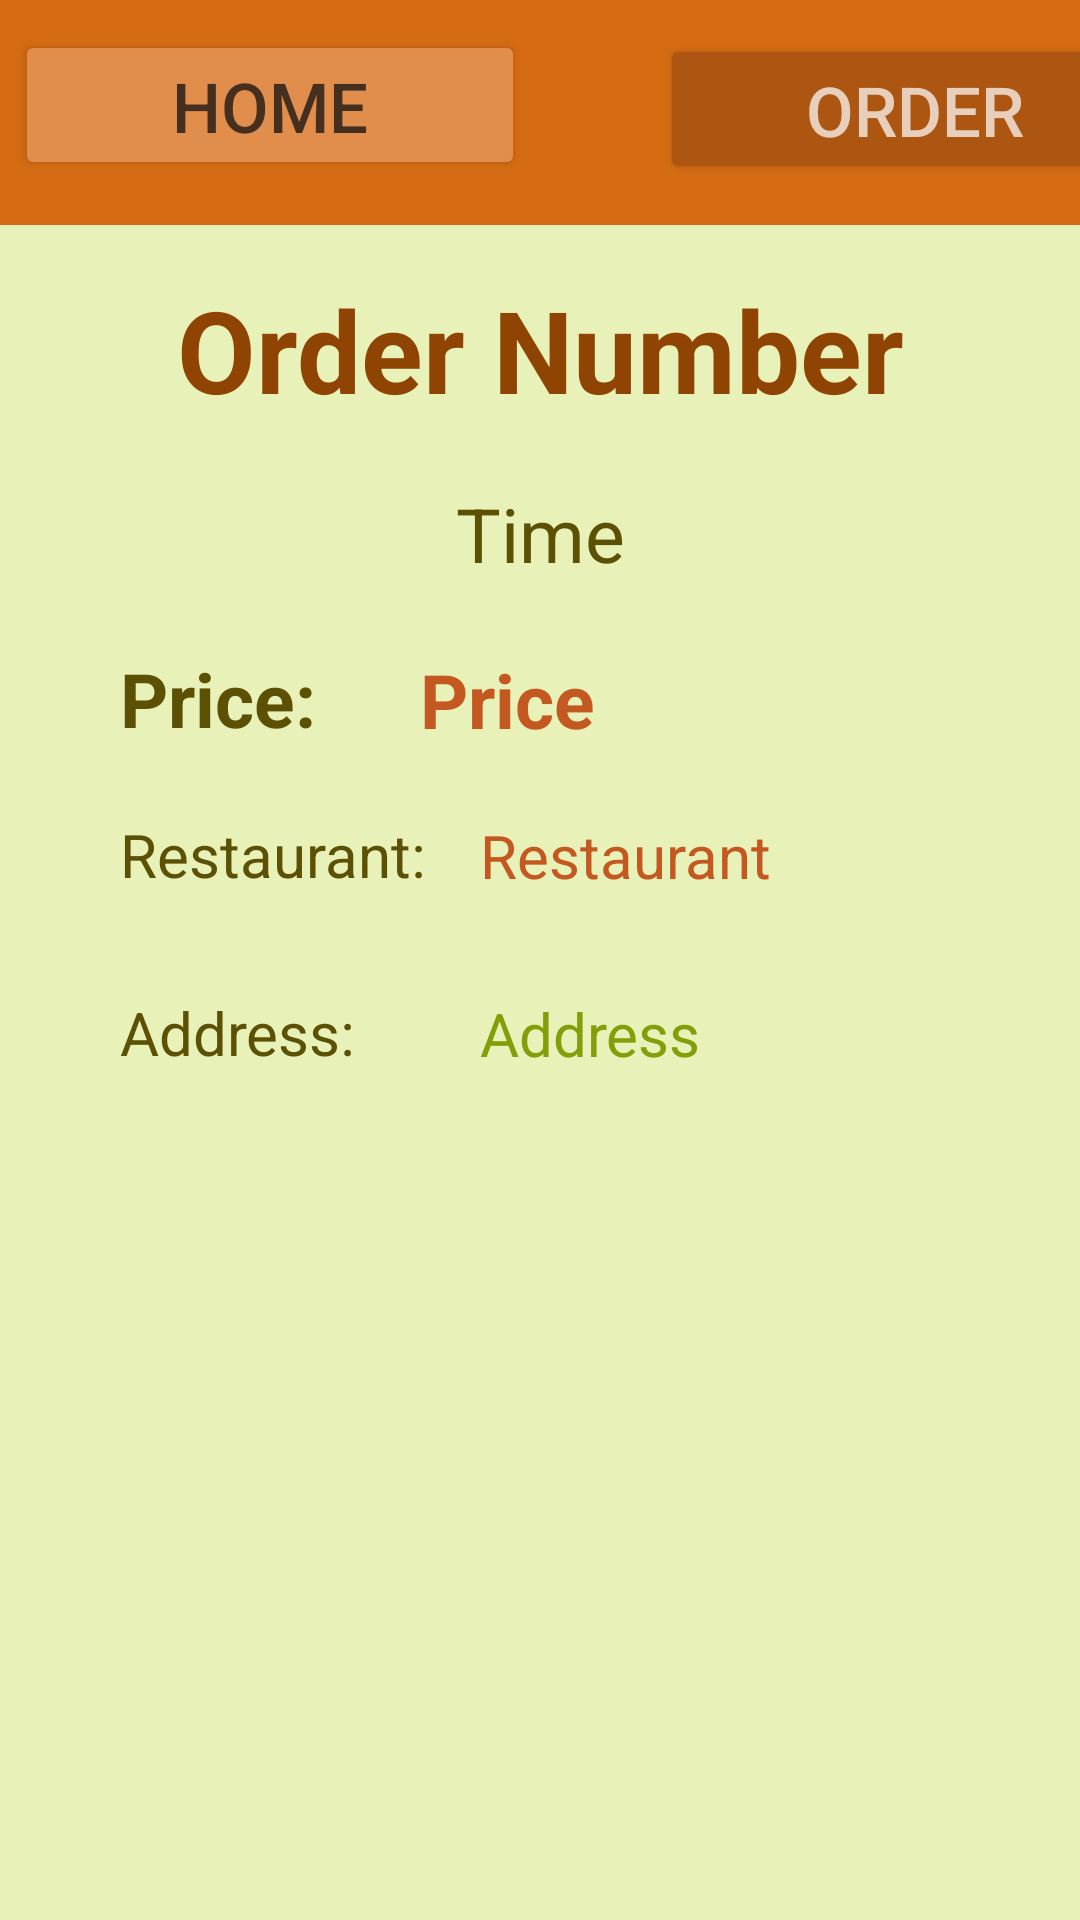

Write the Android layout XML for this screen, with the resource values it uses.
<!-- AndroidManifest.xml: application theme Theme.Prehrambenica1 -->
<!-- res/layout/activity_view_order.xml -->
<?xml version="1.0" encoding="utf-8"?>
<LinearLayout xmlns:android="http://schemas.android.com/apk/res/android"
    xmlns:app="http://schemas.android.com/apk/res-auto"
    xmlns:tools="http://schemas.android.com/tools"
    android:layout_width="match_parent"
    android:layout_height="match_parent"
    android:padding="0dp"
    android:background="#E8F1B7"
    android:orientation="vertical"
    tools:context=".ViewOrderActivity">
    <LinearLayout
        android:layout_width="match_parent"
        android:layout_height="75dp"
        android:padding="0dp"
        android:background="#D56C13"
        android:orientation="vertical"
        tools:context=".ViewOrderActivity">

        <Button
            android:id="@+id/home"
            android:layout_width="170dp"
            android:layout_height="50dp"
            android:layout_marginLeft="5dp"
            android:layout_marginTop="10dp"
            android:layout_marginBottom="38dp"
            android:backgroundTint="#E18D4C"
            android:gravity="center"
            android:text="Home"
            android:textColor="#453020"
            android:textSize="23dp" />
        <Button
            android:id="@+id/order"
            android:layout_width="170dp"
            android:layout_height="50dp"
            android:layout_marginTop="-87dp"
            android:layout_marginBottom="38dp"
            android:layout_marginLeft="220dp"
            android:backgroundTint="#AC5612"
            android:gravity="center"
            android:text="Order"
            android:textColor="#E8CFBB"
            android:textSize="23dp" />

    </LinearLayout>

    <TextView
        android:id="@+id/orderNumber"
        android:layout_width="match_parent"
        android:layout_height="55dp"
        android:layout_marginTop="16dp"
        android:layout_marginBottom="5dp"
        android:gravity="center_horizontal"
        android:text="Order Number"
        android:textColor="#8F4403"
        android:textSize="38dp"
        android:textStyle="bold" />
    <TextView
        android:id="@+id/time"
        android:layout_width="match_parent"
        android:layout_height="40dp"
        android:layout_marginTop="10dp"
        android:layout_marginLeft="26dp"
        android:layout_marginRight="26dp"
        android:layout_marginBottom="5dp"
        android:gravity="center_horizontal"
        android:text="Time"
        android:textColor="#5C5005"
        android:textSize="25dp" />
    <TextView
        android:layout_width="100dp"
        android:layout_height="40dp"
        android:layout_marginTop="10dp"
        android:layout_marginLeft="40dp"
        android:layout_marginBottom="10dp"
        android:gravity="left"
        android:text="Price:"
        android:textColor="#5C5005"
        android:textSize="25dp"
        android:textStyle="bold" />
    <TextView
        android:id="@+id/price2"
        android:layout_width="match_parent"
        android:layout_height="40dp"
        android:layout_marginTop="-50dp"
        android:layout_marginLeft="140dp"
        android:layout_marginBottom="5dp"
        android:gravity="left"
        android:text="Price"
        android:textColor="#C35820"
        android:textSize="25dp"
        android:textStyle="bold" />
    <TextView
        android:layout_width="140dp"
        android:layout_height="55dp"
        android:layout_marginTop="10dp"
        android:layout_marginLeft="40dp"
        android:layout_marginBottom="10dp"
        android:gravity="left"
        android:text="Restaurant:"
        android:textColor="#5C5005"
        android:textSize="20dp"
        />
    <TextView
        android:id="@+id/restaurantName"
        android:layout_width="match_parent"
        android:layout_height="55dp"
        android:layout_marginTop="-65dp"
        android:layout_marginLeft="160dp"
        android:layout_marginBottom="2dp"
        android:gravity="left"
        android:text="Restaurant"
        android:textColor="#C35820"
        android:textSize="20dp" />

    <TextView
        android:layout_width="140dp"
        android:layout_height="55dp"
        android:layout_marginTop="2dp"
        android:layout_marginLeft="40dp"
        android:layout_marginBottom="10dp"
        android:gravity="left"
        android:text="Address:"
        android:textColor="#5C5005"
        android:textSize="20dp"
        />
    <TextView
        android:id="@+id/address2"
        android:layout_width="match_parent"
        android:layout_height="55dp"
        android:layout_marginTop="-65dp"
        android:layout_marginLeft="160dp"
        android:layout_marginBottom="10dp"
        android:gravity="left"
        android:text="Address"
        android:textColor="#829E08"
        android:textSize="20dp" />
    <ListView
        android:id="@+id/item_list"
        android:layout_width="match_parent"
        android:layout_height="match_parent"
        tools:listitem="@layout/item_layout" />


</LinearLayout>
<!-- res/layout/item_layout.xml (included above) -->
<?xml version="1.0" encoding="utf-8"?>
<LinearLayout xmlns:android="http://schemas.android.com/apk/res/android"
    xmlns:app="http://schemas.android.com/apk/res-auto"
    xmlns:tools="http://schemas.android.com/tools"
    android:layout_width="match_parent"
    android:layout_height="110dp"
    android:layout_marginBottom="5dp"
    android:padding="0dp"
    android:background="@drawable/itembackground"
    android:orientation="vertical"
    tools:context=".HomeActivity">

    <ImageView
        android:id="@+id/imageView"
        android:layout_width="90dp"
        android:layout_height="90dp"
        android:layout_marginLeft="20dp"
        android:layout_marginTop="8dp"
        android:scaleType="centerCrop"
        android:src="@drawable/menu_item" />

    <TextView
        android:id="@+id/name3"
        android:layout_width="250dp"
        android:layout_height="38dp"
        android:layout_marginLeft="140dp"
        android:layout_marginTop="-90dp"
        android:layout_marginBottom="10dp"
        android:gravity="left"
        android:text="Item Name"
        android:textColor="#5E6804"
        android:textSize="28dp"
        android:textStyle="bold" />

    <TextView
        android:id="@+id/price"
        android:layout_width="228dp"
        android:layout_height="65dp"
        android:layout_marginLeft="140dp"
        android:layout_marginTop="2dp"
        android:layout_marginBottom="10dp"
        android:gravity="left"
        android:text="Price"
        android:textColor="#BA3A08"
        android:textSize="28dp"
        android:textStyle="bold" />


</LinearLayout>
<!-- resources referenced by this layout -->
<resources>
  <!-- drawable itembackground (drawable) -->
  <?xml version="1.0" encoding="utf-8"?>
  <shape android:shape="rectangle" xmlns:android="http://schemas.android.com/apk/res/android">
      <stroke android:width="2dp" android:color="@color/material_dynamic_neutral10"/>
      <corners android:radius="8dp"/>
  </shape>
  <style name="Theme.Prehrambenica1" parent="Base.Theme.Prehrambenica1" />
  <style name="Base.Theme.Prehrambenica1" parent="Theme.Material3.DayNight.NoActionBar">
          
          
      </style>
</resources>
